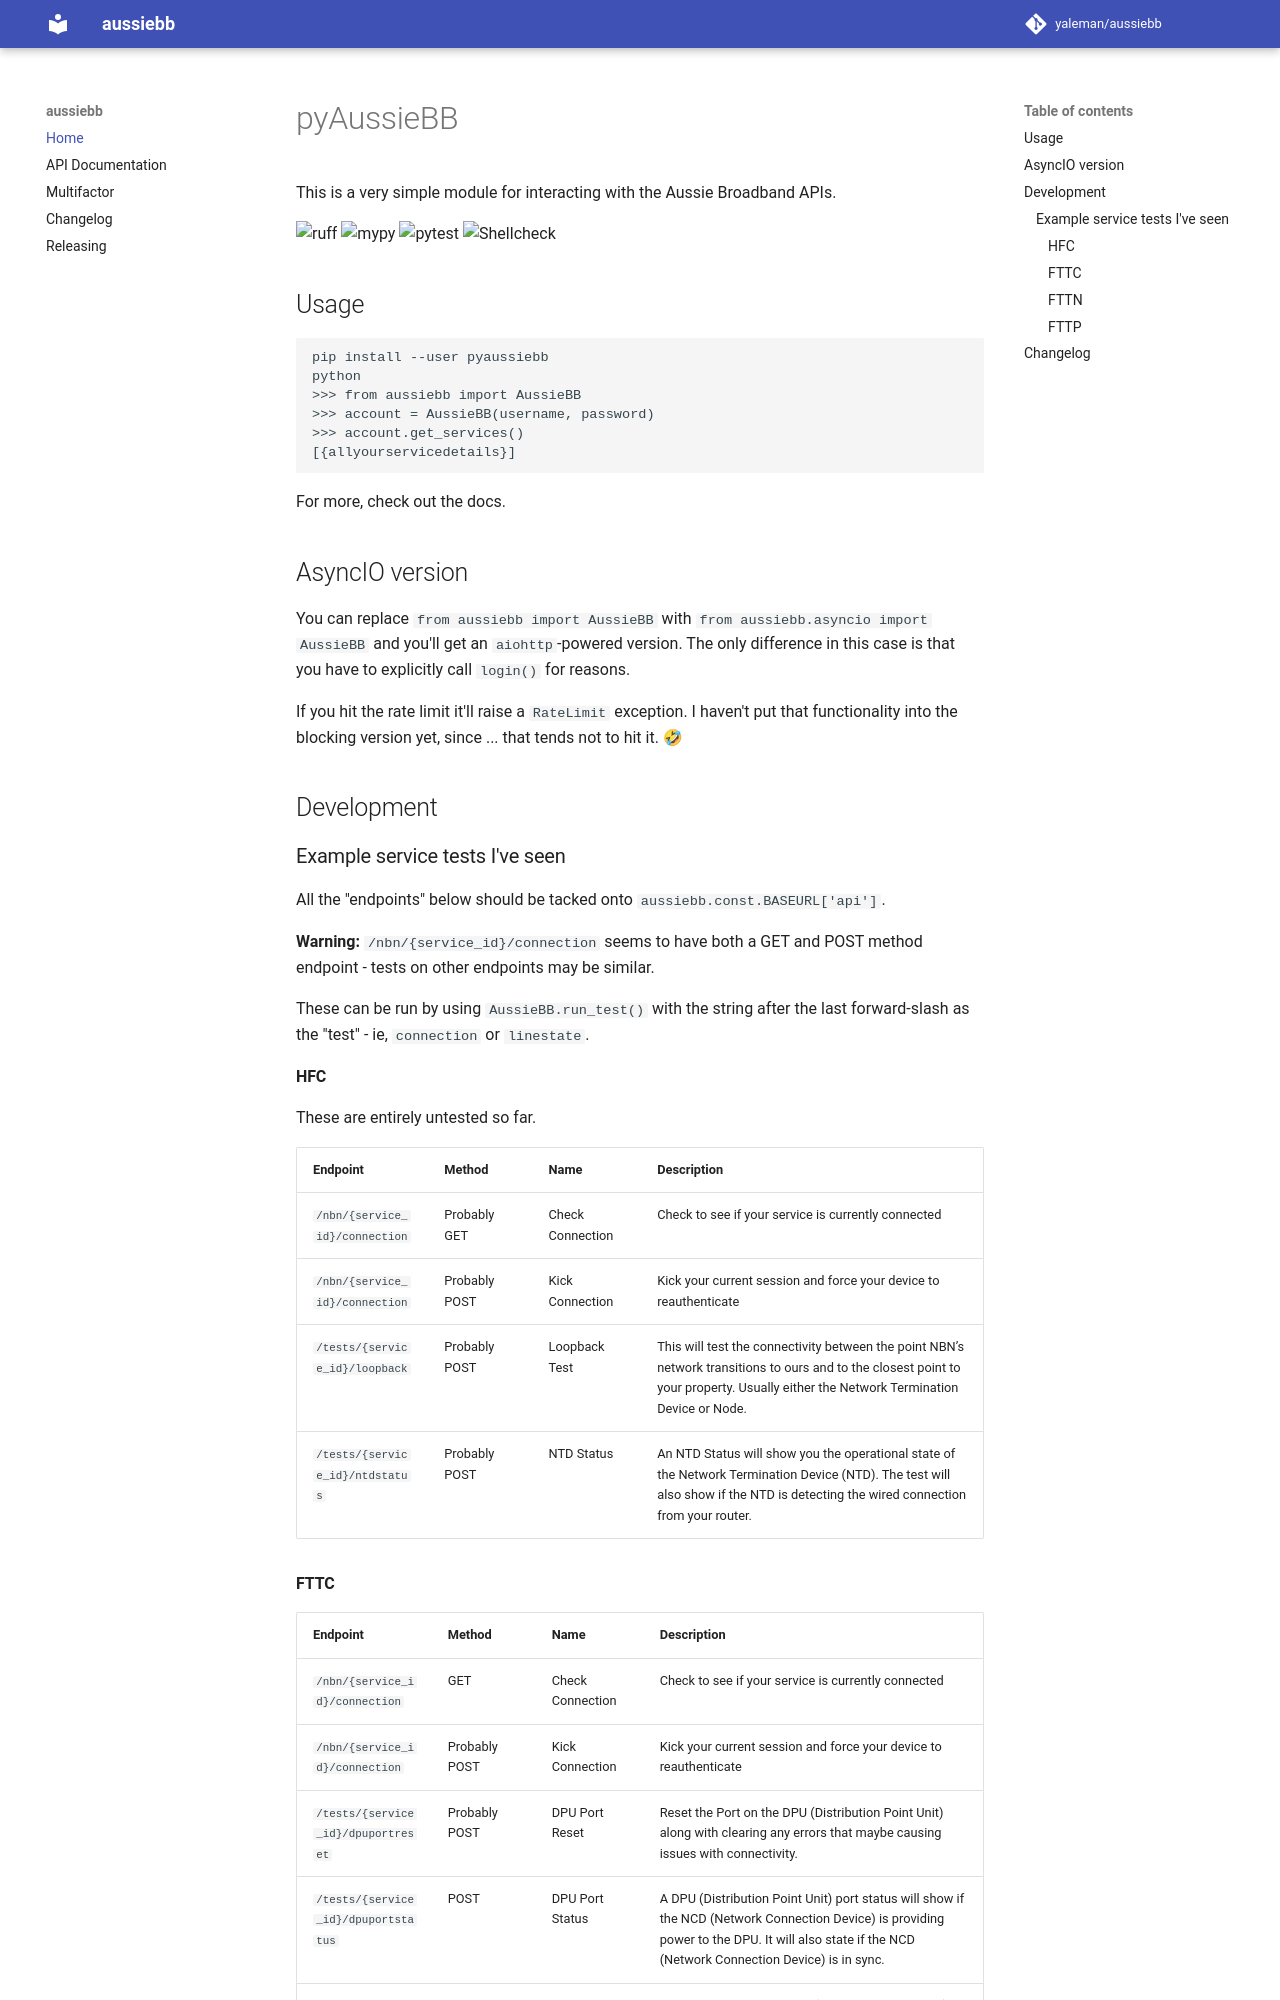

repository: yaleman/pyaussiebb · page: index.html · generator: mkdocs

# pyAussieBB

This is a very simple module for interacting with the Aussie Broadband APIs.

![ruff](https://github.com/yaleman/aussiebb/actions/workflows/pylint.yml/badge.svg)
![mypy](https://github.com/yaleman/aussiebb/actions/workflows/mypy.yml/badge.svg)
![pytest](https://github.com/yaleman/aussiebb/actions/workflows/pytest.yml/badge.svg)
![Shellcheck](https://github.com/yaleman/aussiebb/actions/workflows/shellcheck.yml/badge.svg)

## Usage

```shell
pip install --user pyaussiebb
python
>>> from aussiebb import AussieBB
>>> account = AussieBB(username, password)
>>> account.get_services()
[{allyourservicedetails}]
```

For more, check out the docs.

## AsyncIO version

You can replace `from aussiebb import AussieBB` with `from aussiebb.asyncio import AussieBB` and you'll get an `aiohttp`-powered version. The only difference in this case is that you have to explicitly call `login()` for reasons.

If you hit the rate limit it'll raise a `RateLimit` exception. I haven't put that functionality into the blocking version yet, since ... that tends not to hit it. 🤣

## Development

### Example service tests I've seen

All the "endpoints" below should be tacked onto `aussiebb.const.BASEURL['api']`.

**Warning:** `/nbn/{service_id}/connection` seems to have both a GET and POST method endpoint - tests on other endpoints may be similar.

These can be run by using `AussieBB.run_test()` with the string after the last forward-slash as the "test" - ie, `connection` or `linestate`.

#### HFC

These are entirely untested so far.

| Endpoint | Method | Name | Description |
| --- | --- | --- | --- |
| `/nbn/{service_id}/connection` | Probably GET | Check Connection | Check to see if your service is currently connected |
| `/nbn/{service_id}/connection` | Probably POST | Kick Connection | Kick your current session and force your device to reauthenticate |
| `/tests/{service_id}/loopback` | Probably POST | Loopback Test | This will test the connectivity between the point NBN’s network transitions to ours and to the closest point to your property. Usually either the Network Termination Device or Node. |
| `/tests/{service_id}/ntdstatus` | Probably POST | NTD Status | An NTD Status will show you the operational state of the Network Termination Device (NTD). The test will also show if the NTD is detecting the wired connection from your router. |
